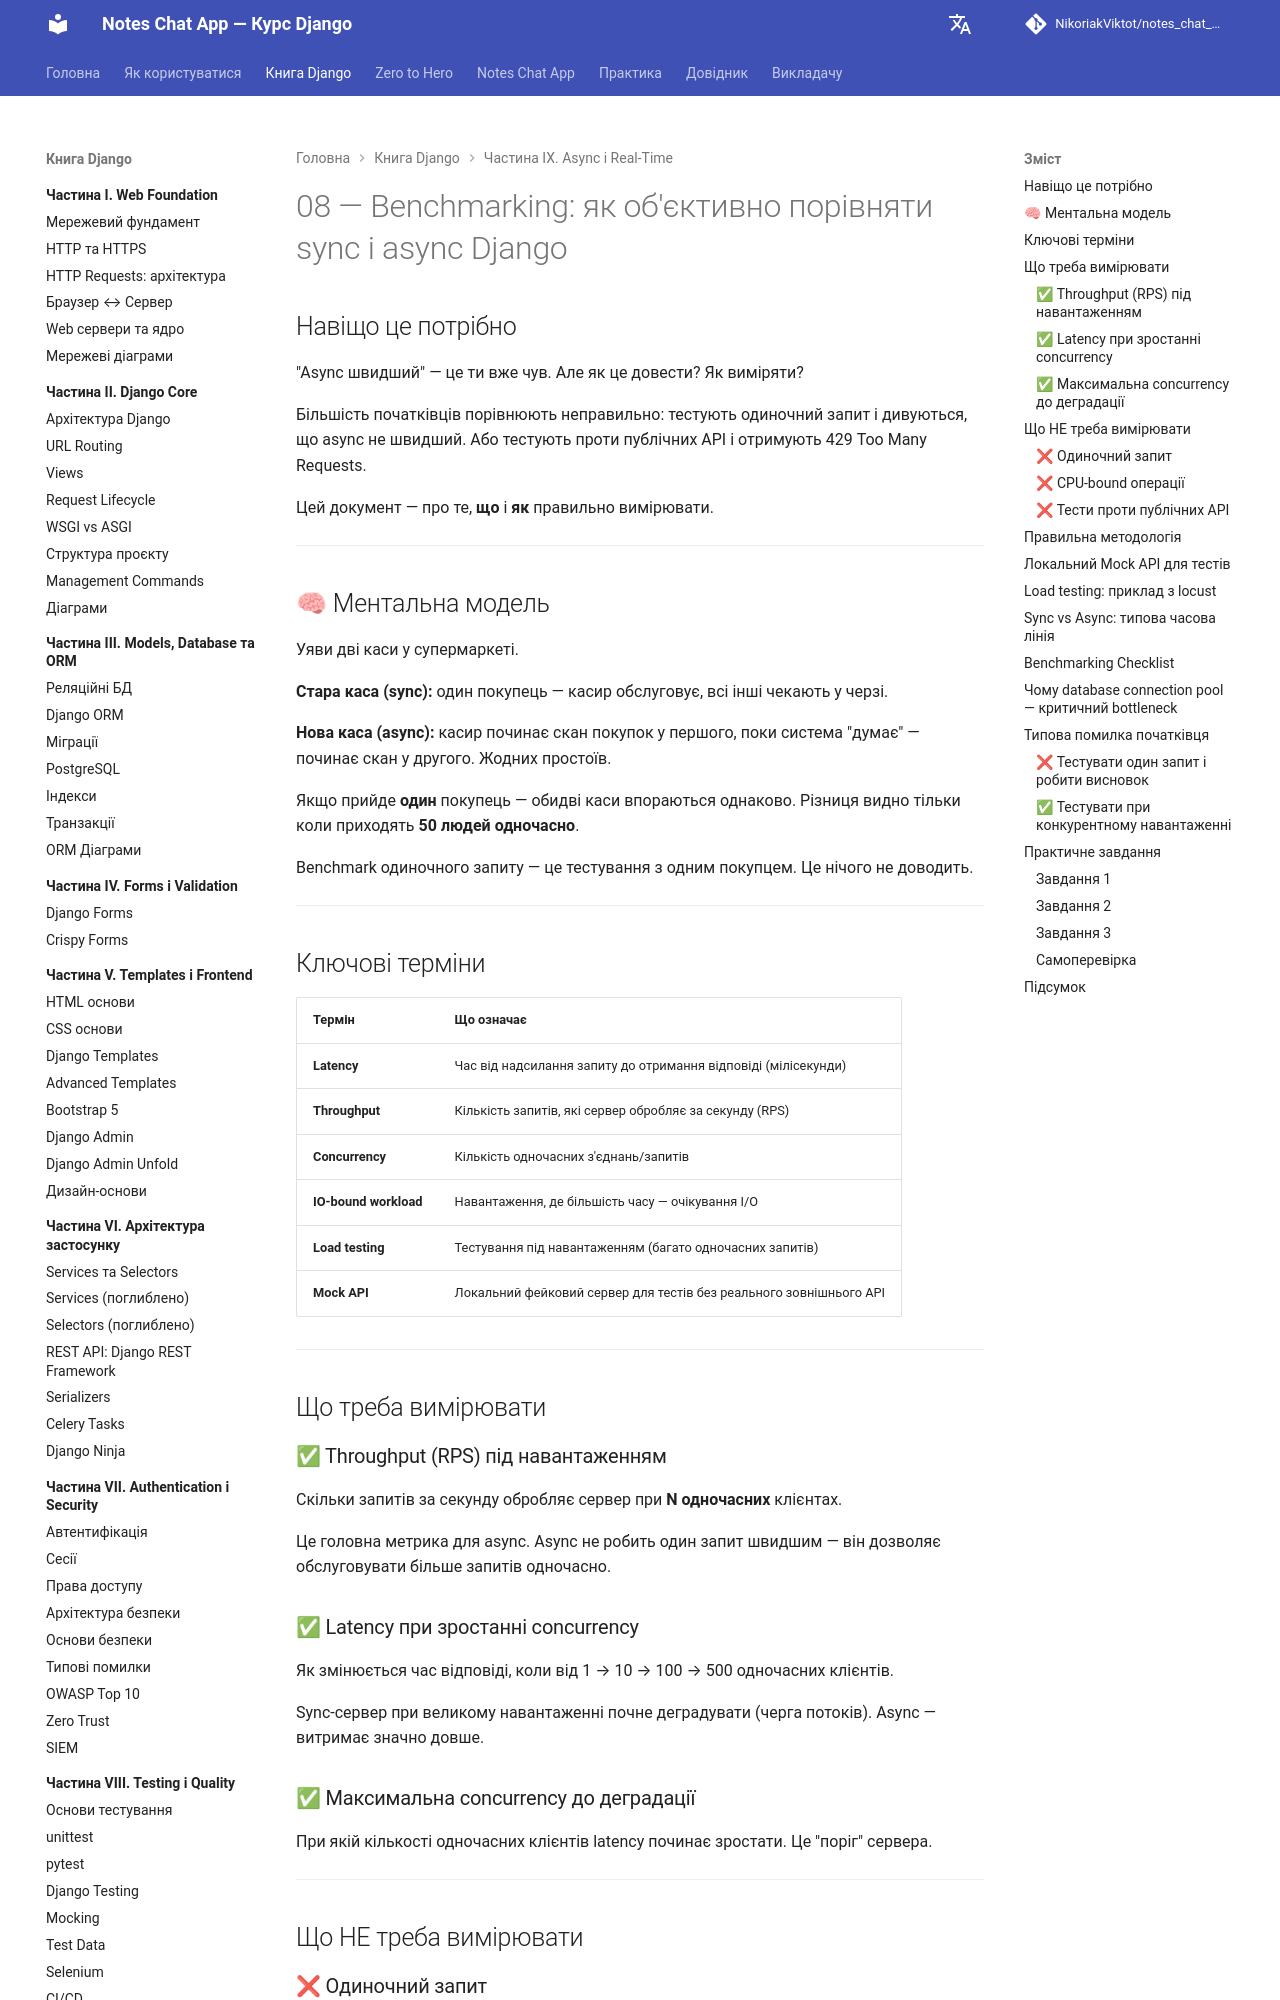

repository: NikoriakViktot/notes_chat_app · page: 09_async_and_realtime/async_08_benchmarking_full/index.html · generator: mkdocs

# 08 — Benchmarking: як об'єктивно порівняти sync і async Django

## Навіщо це потрібно

"Async швидший" — це ти вже чув. Але як це довести? Як виміряти?

Більшість початківців порівнюють неправильно: тестують одиночний запит і дивуються, що async не швидший. Або тестують проти публічних API і отримують 429 Too Many Requests.

Цей документ — про те, **що** і **як** правильно вимірювати.

---

## 🧠 Ментальна модель

Уяви дві каси у супермаркеті.

**Стара каса (sync):** один покупець — касир обслуговує, всі інші чекають у черзі.

**Нова каса (async):** касир починає скан покупок у першого, поки система "думає" — починає скан у другого. Жодних простоїв.

Якщо прийде **один** покупець — обидві каси впораються однаково. Різниця видно тільки коли приходять **50 людей одночасно**.

Benchmark одиночного запиту — це тестування з одним покупцем. Це нічого не доводить.

---

## Ключові терміни

| Термін | Що означає |
|--------|-----------|
| **Latency** | Час від надсилання запиту до отримання відповіді (мілісекунди) |
| **Throughput** | Кількість запитів, які сервер обробляє за секунду (RPS) |
| **Concurrency** | Кількість одночасних з'єднань/запитів |
| **IO-bound workload** | Навантаження, де більшість часу — очікування I/O |
| **Load testing** | Тестування під навантаженням (багато одночасних запитів) |
| **Mock API** | Локальний фейковий сервер для тестів без реального зовнішнього API |

---

## Що треба вимірювати

### ✅ Throughput (RPS) під навантаженням

Скільки запитів за секунду обробляє сервер при **N одночасних** клієнтах.

Це головна метрика для async. Async не робить один запит швидшим — він дозволяє обслуговувати більше запитів одночасно.

### ✅ Latency при зростанні concurrency

Як змінюється час відповіді, коли від 1 → 10 → 100 → 500 одночасних клієнтів.

Sync-сервер при великому навантаженні почне деградувати (черга потоків). Async — витримає значно довше.

### ✅ Максимальна concurrency до деградації

При якій кількості одночасних клієнтів latency починає зростати. Це "поріг" сервера.

---

## Що НЕ треба вимірювати

### ❌ Одиночний запит

```
Sync view: 45ms
Async view: 47ms
```

Async може бути трохи **повільнішим** для одного запиту — через overhead event loop'у. Це нормально і не важливо.
